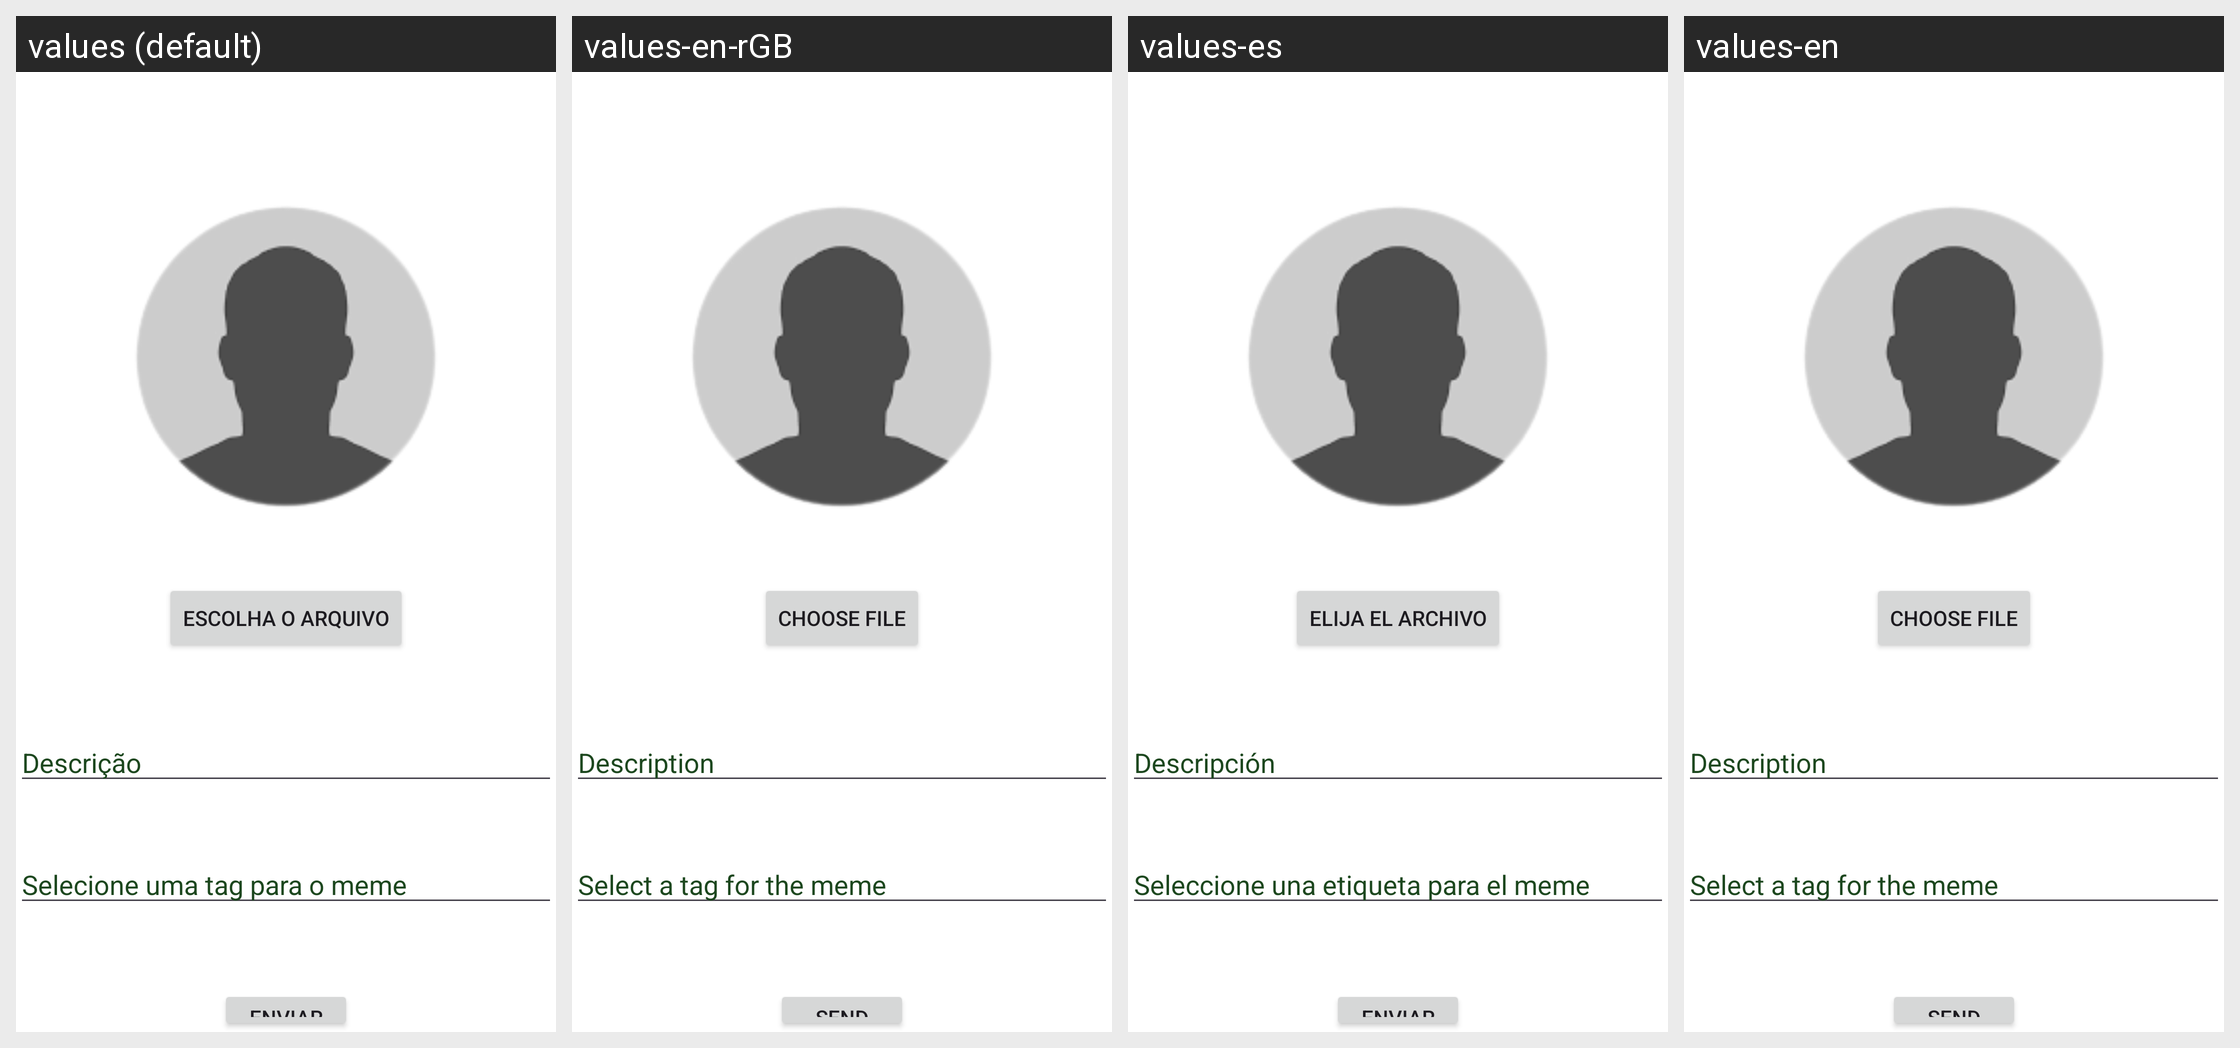

For this localized Android screen grid, give each drawn string resource with its value in every locale shown.
Android screen res/layout/fragment_upload.xml rendered under 4 locales, left to right: values (default), values-en-rGB, values-es, values-en. Device: Nexus 5 (rendered at 1080×1920; each locale shown at half size, 540×960, under a caption strip naming it); theme Theme.FutebolZueiras.
Other locales in the repository, not shown: values-en-rUS.
Strings drawn on this screen, with the default value and each locale's value (text and hints the layout hard-codes, and strings that could not be matched under every locale, appear in the picture but are not listed):

upload_meme
  values: Escolha o arquivo
  values-en-rGB: Choose File
  values-es: Elija el archivo
  values-en: Choose File

description
  values: Descrição
  values-en-rGB: Description
  values-es: Descripción
  values-en: Description

tag
  values: Selecione uma tag para o meme
  values-en-rGB: Select a tag for the meme
  values-es: Seleccione una etiqueta para el meme
  values-en: Select a tag for the meme

post_meme
  values: Enviar
  values-en-rGB: Send
  values-es: Enviar
  values-en: Send
